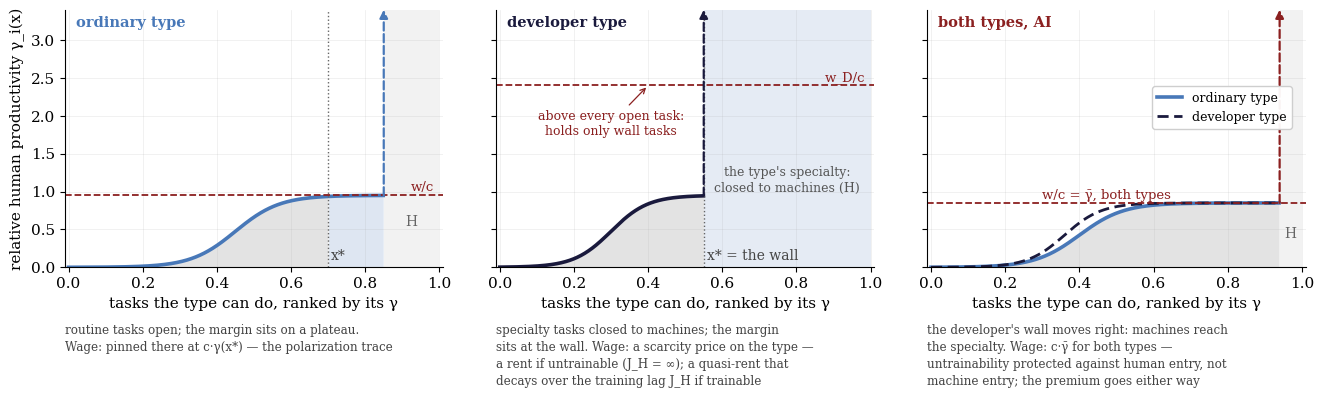

Write Python code to recreate this figure. (Note: this script raises an exception after producing the figure.)
# fig_types_draft.py — CANDIDATE companion to the Figure 2 redraw, for the
# 2026-09-02 review: the schedule is person-specific (§6 "Heterogeneity";
# App A "Heterogeneous workers": type-specific schedules, every proposition
# type by type). Not referenced by the paper. Her call.
#
# The question it answers: can "being a good developer is a capability that
# cannot be trained, or takes years to train" be a differently shaped
# schedule? Reading in the model's objects:
#
# * A type i has γ_i(x) = γ_L,i(x)/γ_M(x): the machine side is common, the
#   human side is the person's. A type's task list also has its own closed
#   set (tasks machines cannot hold, App A's H, seen from that type).
# * An ORDINARY type in the computing era: routine tasks open, a plateau
#   near parity at its margin, a small wall (care, non-routine manual). Its
#   wage is pinned on the plateau (Lemma A.1).
# * A DEVELOPER type: the same routine region, but its specialty tasks are
#   closed to machines, so its wall comes early and its margin sits AT the
#   wall. Its wage is then not a machine price: at w_D it loses every open
#   task on cost (comparative advantage) and holds only wall tasks. w_D is a
#   price on the scarcity of the type against demand for its tasks — the
#   pre-industrial configuration, one person at a time.
# * Untrainable vs trainable is NOT a shape difference; it is the supply
#   side of the type. Fixed capability = no human entry ever: the type is a
#   terminal factor (J_H = ∞) and w_D carries a rent, like land. Trainable
#   with lag J_H = entrants arrive after the lag and the premium decays to
#   the training user cost over J_H — the ladder-of-lags logic of App E,
#   applied to a human build.
# * Either way the premium survives only while the type's tasks stay closed
#   to MACHINES. Untrainability protects against human entry, not machine
#   entry. Under AI the developer's wall moves right, the schedule flattens
#   to the same plateau as everyone's, and both wages sit at c·γ̄:
#   "flattening becomes general" across tasks AND across people.
# * The aggregate curve the paper draws for the computing era (flat bottom,
#   steep top) is what the envelope of these two types looks like — but the
#   envelope must be taken in cost units, γ_i divided by w_i/c, not raw γ_i,
#   or a high-wage type is assigned tasks it loses on cost.
#
# Pure schematic, no data.

import numpy as np
import matplotlib.pyplot as plt
from matplotlib import rcParams

rcParams["font.family"] = "serif"
rcParams["font.serif"] = ["DejaVu Serif", "Georgia"]
rcParams["font.size"] = 11

NAVY, BLUE, RED, GRAY = "#1a1a3d", "#4878b8", "#8b2020", "#c8c8c8"
YTOP = 3.4


def logistic(x, mid, width):
    return 1.0 / (1.0 + np.exp(-(x - mid) / width))


def curve(m, g):
    xs = np.linspace(0, m, 600, endpoint=False)
    return xs, g(xs)


def draw_wall(ax, x0, y0, color, lw=1.6):
    ax.annotate("", xy=(x0, YTOP), xytext=(x0, y0),
                arrowprops=dict(arrowstyle="-|>", color=color, lw=lw, ls="--",
                                shrinkA=0, shrinkB=0, mutation_scale=12))


fig, axes = plt.subplots(1, 3, figsize=(13.2, 4.6), dpi=150, sharey=True)

# (a) ordinary type, computing era ------------------------------------------
ax = axes[0]
m, wc, xst = 0.85, 0.95, 0.70
xs, ys = curve(m, lambda x: 0.95 * logistic(x, 0.45, 0.06))
ax.plot(xs, ys, color=BLUE, lw=2.6)
draw_wall(ax, m, float(ys[-1]), BLUE)
ax.axvspan(m, 1.0, color=GRAY, alpha=0.22, lw=0)
ax.axhline(wc, color=RED, lw=1.3, ls="--")
ax.text(0.985, wc + 0.06, "w/c", color=RED, fontsize=9.5, ha="right")
ax.fill_between(xs, 0, ys, where=xs <= xst, color=GRAY, alpha=0.5, lw=0)
ax.fill_between(xs, 0, ys, where=xs >= xst, color=BLUE, alpha=0.18, lw=0)
ax.axvline(xst, color="#666666", lw=1.0, ls=":")
ax.text(xst + 0.008, 0.1, "x*", color="#444444", fontsize=10)
ax.text(0.02, YTOP - 0.08, "ordinary type", color=BLUE,
        fontsize=10.5, fontweight="bold", ha="left", va="top")
ax.text(0.925, 0.55, "H", color="#666666", fontsize=10, ha="center")
ax.text(0.0, -0.22, "routine tasks open; the margin sits on a plateau.\n"
        "Wage: pinned there at c·γ(x*) — the polarization trace",
        color="#444444", fontsize=8.6, ha="left", va="top", linespacing=1.4,
        transform=ax.transAxes)

# (b) developer type, computing era -----------------------------------------
ax = axes[1]
m, wd = 0.55, 2.4
xs, ys = curve(m, lambda x: 0.95 * logistic(x, 0.30, 0.05))
ax.plot(xs, ys, color=NAVY, lw=2.6)
draw_wall(ax, m, float(ys[-1]), NAVY)
ax.axvspan(m, 1.0, color=BLUE, alpha=0.14, lw=0)
ax.fill_between(xs, 0, ys, color=GRAY, alpha=0.5, lw=0)
ax.axhline(wd, color=RED, lw=1.3, ls="--")
ax.text(0.985, wd + 0.06, "w_D/c", color=RED, fontsize=9.5, ha="right")
ax.axvline(m, color="#666666", lw=1.0, ls=":")
ax.text(m + 0.008, 0.1, "x* = the wall", color="#444444", fontsize=10)
ax.text(0.02, YTOP - 0.08, "developer type", color=NAVY,
        fontsize=10.5, fontweight="bold", ha="left", va="top")
ax.text(0.775, 1.15, "the type's specialty:\nclosed to machines (H)",
        color="#555555", fontsize=9, ha="center", va="center")
ax.annotate("above every open task:\nholds only wall tasks", xy=(0.40, wd),
            xytext=(0.30, 1.75), fontsize=9, color=RED, ha="center",
            arrowprops=dict(arrowstyle="->", color=RED, lw=0.9))
ax.text(0.0, -0.22, "specialty tasks closed to machines; the margin\n"
        "sits at the wall. Wage: a scarcity price on the type —\n"
        "a rent if untrainable (J_H = ∞); a quasi-rent that\n"
        "decays over the training lag J_H if trainable",
        color="#444444", fontsize=8.6, ha="left", va="top", linespacing=1.4,
        transform=ax.transAxes)

# (c) both types, AI ----------------------------------------------------------
ax = axes[2]
m, wc = 0.94, 0.85
xo, yo = curve(m, lambda x: 0.85 * logistic(x, 0.40, 0.06))
xd, yd = curve(m, lambda x: 0.85 * logistic(x, 0.36, 0.05))
ax.plot(xo, yo, color=BLUE, lw=2.6, label="ordinary type")
ax.plot(xd, yd, color=NAVY, lw=2.0, ls=(0, (4, 2)), label="developer type")
draw_wall(ax, m, float(yo[-1]), RED)
ax.axvspan(m, 1.0, color=GRAY, alpha=0.22, lw=0)
ax.axhline(wc, color=RED, lw=1.3, ls="--")
ax.text(0.30, wc + 0.06, "w/c = γ̄, both types", color=RED, fontsize=9.5, ha="left")
ax.fill_between(xo, 0, yo, color=GRAY, alpha=0.5, lw=0)
ax.text(0.02, YTOP - 0.08, "both types, AI", color=RED,
        fontsize=10.5, fontweight="bold", ha="left", va="top")
ax.text(0.97, 0.45, "H", color="#666666", fontsize=10, ha="center", va="center")
ax.legend(loc="center right", bbox_to_anchor=(0.98, 0.62), fontsize=9, framealpha=0.95)
ax.text(0.0, -0.22, "the developer's wall moves right: machines reach\n"
        "the specialty. Wage: c·γ̄ for both types —\n"
        "untrainability protected against human entry, not\n"
        "machine entry; the premium goes either way",
        color="#444444", fontsize=8.6, ha="left", va="top", linespacing=1.4,
        transform=ax.transAxes)

for ax in axes:
    ax.grid(alpha=0.25, lw=0.5)
    ax.spines[["top", "right"]].set_visible(False)
    ax.set_xlim(-0.01, 1.01)
    ax.set_ylim(0, YTOP)
    ax.set_xlabel("tasks the type can do, ranked by its γ")
axes[0].set_ylabel("relative human productivity γ_i(x)")
fig.subplots_adjust(left=0.05, right=0.99, top=0.96, bottom=0.40, wspace=0.14)
fig.savefig("figures/fig_types_draft.png", bbox_inches="tight")
print("wrote figures/fig_types_draft.png")
